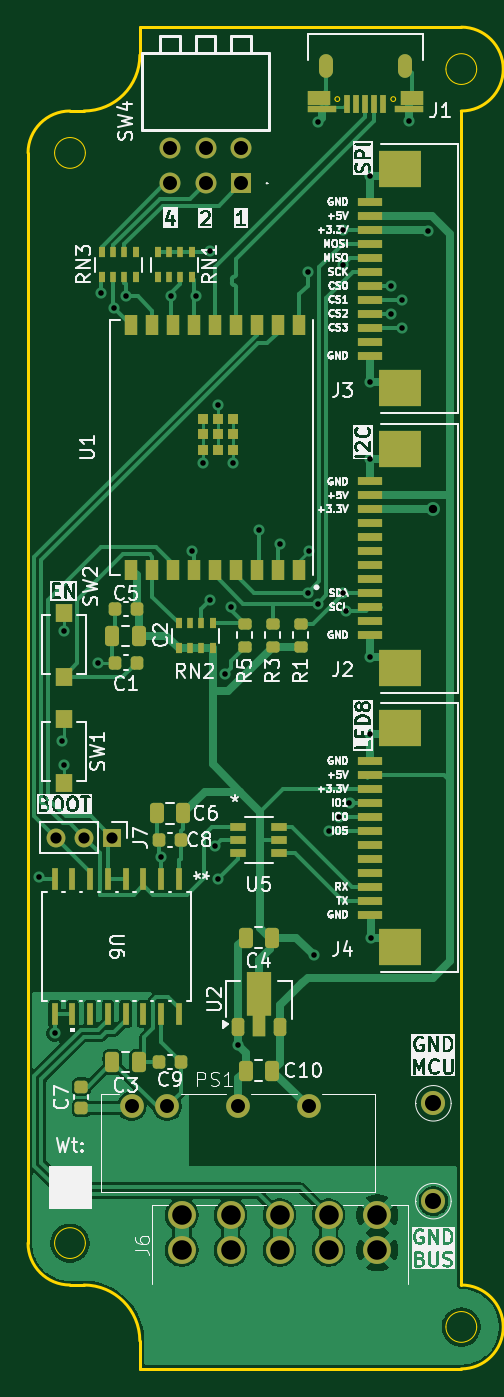
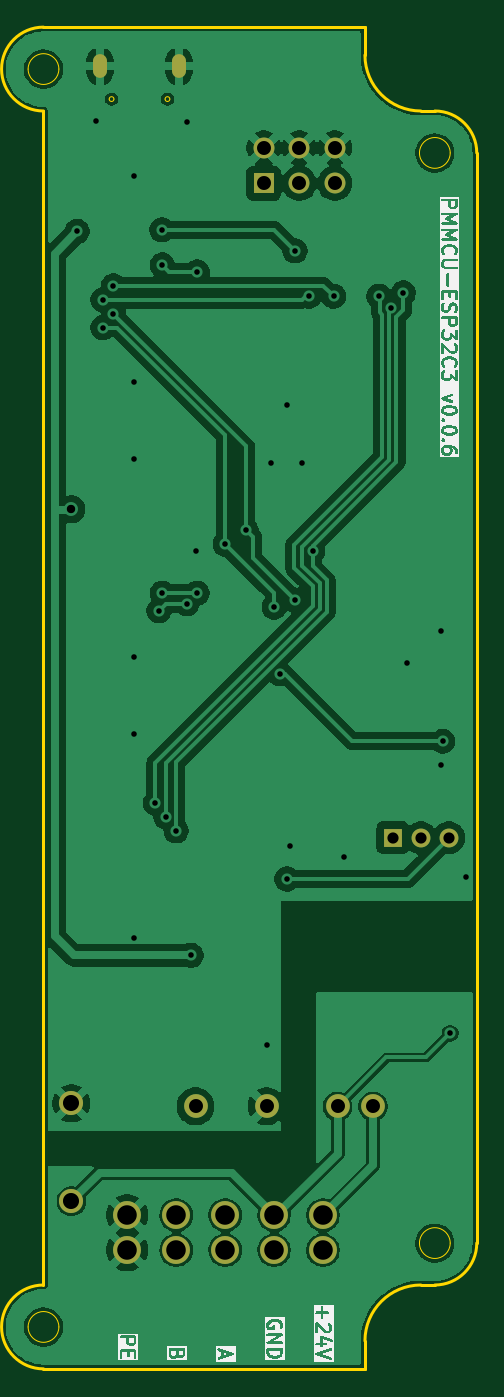
Circuit board: 11 layer files. Board 32.1 x 96.0 mm.
- bottom_copper: PMMCU-ESP32C3-CuBottom.gbr (93654 bytes)
- top_copper: PMMCU-ESP32C3-CuTop.gbr (67612 bytes)
- outline: PMMCU-ESP32C3-EdgeCuts.gbr (2283 bytes)
- bottom_mask: PMMCU-ESP32C3-MaskBottom.gbr (1441 bytes)
- top_mask: PMMCU-ESP32C3-MaskTop.gbr (7429 bytes)
- drill: PMMCU-ESP32C3-NPTH.drl (265 bytes)
- drill: PMMCU-ESP32C3-PTH.drl (1878 bytes)
- paste: PMMCU-ESP32C3-PasteBottom.gbr (456 bytes)
- paste: PMMCU-ESP32C3-PasteTop.gbr (6456 bytes)
- bottom_silk: PMMCU-ESP32C3-SilkBottom.gbr (65133 bytes)
- top_silk: PMMCU-ESP32C3-SilkTop.gbr (155835 bytes)

=== bottom_copper: PMMCU-ESP32C3-CuBottom.gbr (93654 bytes, source omitted) ===
=== top_copper: PMMCU-ESP32C3-CuTop.gbr (67612 bytes, source omitted) ===
=== outline: PMMCU-ESP32C3-EdgeCuts.gbr ===
%TF.GenerationSoftware,KiCad,Pcbnew,9.0.2*%
%TF.CreationDate,2025-06-09T09:54:49+03:00*%
%TF.ProjectId,PMMCU-ESP32C3,504d4d43-552d-4455-9350-333243332e6b,rev?*%
%TF.SameCoordinates,Original*%
%TF.FileFunction,Profile,NP*%
%FSLAX46Y46*%
G04 Gerber Fmt 4.6, Leading zero omitted, Abs format (unit mm)*
G04 Created by KiCad (PCBNEW 9.0.2) date 2025-06-09 09:54:49*
%MOMM*%
%LPD*%
G01*
G04 APERTURE LIST*
%TA.AperFunction,Profile*%
%ADD10C,0.200000*%
%TD*%
%TA.AperFunction,Profile*%
%ADD11C,0.100000*%
%TD*%
%TA.AperFunction,Profile*%
%ADD12C,0.050000*%
%TD*%
G04 APERTURE END LIST*
D10*
X3000000Y-42000000D02*
G75*
G02*
X0Y-39000000I0J3000000D01*
G01*
X8000000Y46000000D02*
G75*
G02*
X4000000Y42000000I-4000000J0D01*
G01*
X8000000Y-48000000D02*
X8000000Y-46000000D01*
X4000000Y42000000D02*
X3000000Y42000000D01*
X4000000Y-42000000D02*
X3000000Y-42000000D01*
X0Y39000000D02*
G75*
G02*
X3000000Y42000000I3000000J0D01*
G01*
X4000000Y-42000000D02*
G75*
G02*
X8000000Y-46000000I0J-4000000D01*
G01*
X8000000Y48000000D02*
X8000000Y46000000D01*
X31000000Y-42000000D02*
X31000000Y42000000D01*
X31000000Y-42000000D02*
G75*
G02*
X31000000Y-48000000I0J-3000000D01*
G01*
X0Y39000000D02*
X0Y-39000000D01*
X31000000Y48000000D02*
X8000000Y48000000D01*
X31000000Y-48000000D02*
X8000000Y-48000000D01*
X31000000Y48000000D02*
G75*
G02*
X31000000Y42000000I0J-3000000D01*
G01*
D11*
%TO.C,J1*%
X22300028Y42852208D02*
G75*
G02*
X21960028Y42852208I-170000J0D01*
G01*
X21960028Y42852208D02*
G75*
G02*
X22300028Y42852208I170000J0D01*
G01*
X26300028Y42852208D02*
G75*
G02*
X25960028Y42852208I-170000J0D01*
G01*
X25960028Y42852208D02*
G75*
G02*
X26300028Y42852208I170000J0D01*
G01*
D12*
%TO.C,H2*%
X4100000Y-39000000D02*
G75*
G02*
X1900000Y-39000000I-1100000J0D01*
G01*
X1900000Y-39000000D02*
G75*
G02*
X4100000Y-39000000I1100000J0D01*
G01*
%TO.C,H4*%
X32100000Y-45000000D02*
G75*
G02*
X29900000Y-45000000I-1100000J0D01*
G01*
X29900000Y-45000000D02*
G75*
G02*
X32100000Y-45000000I1100000J0D01*
G01*
%TO.C,H3*%
X32100000Y45000000D02*
G75*
G02*
X29900000Y45000000I-1100000J0D01*
G01*
X29900000Y45000000D02*
G75*
G02*
X32100000Y45000000I1100000J0D01*
G01*
%TO.C,H1*%
X4100000Y39000000D02*
G75*
G02*
X1900000Y39000000I-1100000J0D01*
G01*
X1900000Y39000000D02*
G75*
G02*
X4100000Y39000000I1100000J0D01*
G01*
%TD*%
M02*

=== bottom_mask: PMMCU-ESP32C3-MaskBottom.gbr ===
%TF.GenerationSoftware,KiCad,Pcbnew,9.0.2*%
%TF.CreationDate,2025-06-09T09:54:49+03:00*%
%TF.ProjectId,PMMCU-ESP32C3,504d4d43-552d-4455-9350-333243332e6b,rev?*%
%TF.SameCoordinates,Original*%
%TF.FileFunction,Soldermask,Bot*%
%TF.FilePolarity,Negative*%
%FSLAX46Y46*%
G04 Gerber Fmt 4.6, Leading zero omitted, Abs format (unit mm)*
G04 Created by KiCad (PCBNEW 9.0.2) date 2025-06-09 09:54:49*
%MOMM*%
%LPD*%
G01*
G04 APERTURE LIST*
%ADD10R,1.500000X1.500000*%
%ADD11C,1.500000*%
%ADD12O,1.000000X1.700000*%
%ADD13C,2.000000*%
%ADD14C,1.725000*%
%ADD15C,1.700000*%
%ADD16R,1.350000X1.350000*%
%ADD17C,1.350000*%
G04 APERTURE END LIST*
D10*
%TO.C,SW4*%
X15240000Y36830000D03*
D11*
X12700000Y36830000D03*
X10160000Y36830000D03*
X10160000Y39370000D03*
X12700000Y39370000D03*
X15240000Y39370000D03*
%TD*%
D12*
%TO.C,J1*%
X26955029Y45202208D03*
X21305027Y45202208D03*
%TD*%
D13*
%TO.C,J6*%
X11000000Y-37000000D03*
X14500000Y-37000000D03*
X18000000Y-37000000D03*
X21500000Y-37000000D03*
X25000000Y-37000000D03*
X11000000Y-39500000D03*
X14500000Y-39500000D03*
X18000000Y-39500000D03*
X21500000Y-39500000D03*
X25000000Y-39500000D03*
%TD*%
D14*
%TO.C,U4*%
X29000000Y-36000000D03*
%TD*%
D15*
%TO.C,PS1*%
X7416800Y-29210000D03*
X9956800Y-29210000D03*
X15036800Y-29210000D03*
X20116800Y-29210000D03*
%TD*%
D16*
%TO.C,J7*%
X6000000Y-10000000D03*
D17*
X4000000Y-10000000D03*
X2000000Y-10000000D03*
%TD*%
D14*
%TO.C,U3*%
X29000000Y-29000000D03*
%TD*%
M02*

=== top_mask: PMMCU-ESP32C3-MaskTop.gbr (7429 bytes, source omitted) ===
=== drill: PMMCU-ESP32C3-NPTH.drl ===
M48
; DRILL file {KiCad 9.0.2} date 2025-06-09T09:54:49+0300
; FORMAT={-:-/ absolute / inch / decimal}
; #@! TF.CreationDate,2025-06-09T09:54:49+03:00
; #@! TF.GenerationSoftware,Kicad,Pcbnew,9.0.2
; #@! TF.FileFunction,NonPlated,1,2,NPTH
FMAT,2
INCH
%
G90
G05
M30

=== drill: PMMCU-ESP32C3-PTH.drl ===
M48
; DRILL file {KiCad 9.0.2} date 2025-06-09T09:54:49+0300
; FORMAT={-:-/ absolute / inch / decimal}
; #@! TF.CreationDate,2025-06-09T09:54:49+03:00
; #@! TF.GenerationSoftware,Kicad,Pcbnew,9.0.2
; #@! TF.FileFunction,Plated,1,2,PTH
FMAT,2
INCH
; #@! TA.AperFunction,Plated,PTH,ViaDrill
T1C0.0157
; #@! TA.AperFunction,Plated,PTH,ComponentDrill
T2C0.0197
; #@! TA.AperFunction,Plated,PTH,ViaDrill
T3C0.0236
; #@! TA.AperFunction,Plated,PTH,ComponentDrill
T4C0.0315
; #@! TA.AperFunction,Plated,PTH,ComponentDrill
T5C0.0394
; #@! TA.AperFunction,Plated,PTH,ComponentDrill
T6C0.0453
; #@! TA.AperFunction,Plated,PTH,ComponentDrill
T7C0.0551
%
G90
G05
T1
X0.0315Y-0.5039
X0.075Y-0.9449
X0.096Y-0.122
X0.1Y0.1895
X0.1Y-0.1894
X0.1969Y0.0984
X0.2067Y1.1417
X0.2423Y1.0986
X0.2756Y1.1319
X0.375Y-0.447
X0.4035Y1.1319
X0.4626Y0.4134
X0.4724Y1.1319
X0.4917Y0.6618
X0.5118Y1.2598
X0.5118Y0.2756
X0.5256Y-0.4173
X0.535Y-0.51
X0.535Y0.8243
X0.5551Y0.0689
X0.5709Y0.2559
X0.5783Y0.6618
X0.5909Y-0.9776
X0.6496Y0.4724
X0.7087Y0.4331
X0.7874Y1.2008
X0.7874Y0.2953
X0.7909Y0.414
X0.805Y-0.725
X0.8169Y1.6237
X0.8169Y0.2657
X0.8465Y-0.374
X0.876Y-0.3346
X0.8858Y1.2205
X0.8858Y0.2953
X0.8866Y1.3189
X0.8957Y0.2461
X0.9055Y-0.2953
X0.9644Y1.4708
X0.9644Y0.89
X0.9644Y-0.1026
X0.9646Y0.6722
X0.9646Y0.1152
X0.965Y-0.6753
X1.0236Y1.1614
X1.0236Y1.0827
X1.0531Y1.122
X1.0531Y1.0433
X1.0728Y1.624
X1.1255Y1.3145
T3
X1.1417Y0.5315
T4
X0.0787Y-0.3937
X0.1575Y-0.3937
X0.2362Y-0.3937
T5
X0.292Y-1.15
X0.392Y-1.15
X0.4Y1.55
X0.4Y1.45
X0.5Y1.55
X0.5Y1.45
X0.592Y-1.15
X0.6Y1.55
X0.6Y1.45
X0.792Y-1.15
T6
X1.1417Y-1.1417
X1.1417Y-1.4173
T7
X0.4331Y-1.4567
X0.4331Y-1.5551
X0.5709Y-1.4567
X0.5709Y-1.5551
X0.7087Y-1.4567
X0.7087Y-1.5551
X0.8465Y-1.4567
X0.8465Y-1.5551
X0.9843Y-1.4567
X0.9843Y-1.5551
T2
G00X0.8388Y1.7934
M15
G01X0.8388Y1.7658
M16
G05
G00X1.0612Y1.7934
M15
G01X1.0612Y1.7658
M16
G05
M30

=== paste: PMMCU-ESP32C3-PasteBottom.gbr ===
%TF.GenerationSoftware,KiCad,Pcbnew,9.0.2*%
%TF.CreationDate,2025-06-09T09:54:49+03:00*%
%TF.ProjectId,PMMCU-ESP32C3,504d4d43-552d-4455-9350-333243332e6b,rev?*%
%TF.SameCoordinates,Original*%
%TF.FileFunction,Paste,Bot*%
%TF.FilePolarity,Positive*%
%FSLAX46Y46*%
G04 Gerber Fmt 4.6, Leading zero omitted, Abs format (unit mm)*
G04 Created by KiCad (PCBNEW 9.0.2) date 2025-06-09 09:54:49*
%MOMM*%
%LPD*%
G01*
G04 APERTURE LIST*
G04 APERTURE END LIST*
M02*

=== paste: PMMCU-ESP32C3-PasteTop.gbr (6456 bytes, source omitted) ===
=== bottom_silk: PMMCU-ESP32C3-SilkBottom.gbr (65133 bytes, source omitted) ===
=== top_silk: PMMCU-ESP32C3-SilkTop.gbr (155835 bytes, source omitted) ===
